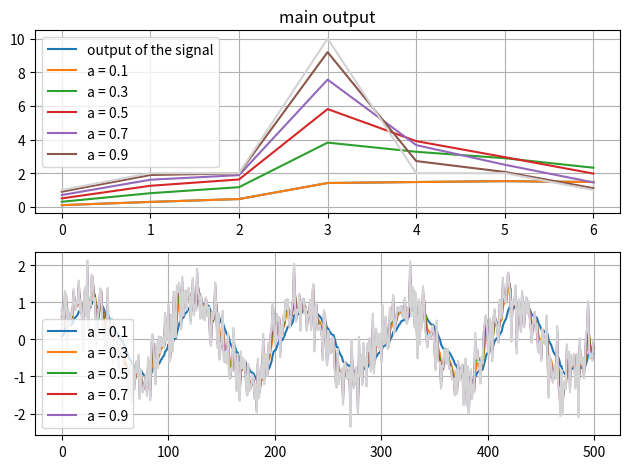

Here is the Python script that generated this plot:
''' 
consider a differencing equation:
y(n) = (1-a)*y(n-1) + a * x(n)

x(n) = [1, 2,2, 10, 2, 2, 1]
here, 0 < a < 1

observation of y(n) apply diffent value of a

'''

import numpy as np
import matplotlib.pyplot as plt


x = np.array([1, 2, 2, 10, 2, 2, 1])

a = 0.1

y = np.zeros_like(x, dtype=float)
y[0] = a * x[0]



for n in range(1, len(x)):
    y[n] = ((1-a) * y[n-1] + a * x[n])
    
    
n = np.arange(0, len(x)+1)

plt.subplot(2,1,1)
plt.plot(y, label = 'output of the signal')



a_val = [0.1, 0.3, 0.5, 0.7, 0.9]


plt.subplot(2, 1, 1)
plt.title('main output')

for a in a_val:
    y = []
    y_prev = 0  
    
    for n in range(len(x)):
        y_curr = (1 - a) * y_prev + a * x[n]
        y.append(y_curr)
        y_prev = y_curr

    plt.plot(y, label=f'a = {a}')


plt.plot(x, 'lightgray')
plt.grid(True)
plt.legend()


np.random.seed(0)
n = np.linspace(0, 0.01, 500)
input = np.sin( 2 * np.pi * 500 * n) 
x =  np.sin( 2 * np.pi * 500 * n) + 0.5 * np.random.randn(len(n))



y = np.zeros_like(x, dtype=float)
y[0] = a * x[0]

plt.subplot(2,1,2)

for a in a_val:
    y = []
    
    y_prev = 0
    for n in range(len(x)):
        y_curr = (1 - a) * y_prev + a * x[n]
        y.append(y_curr)
        y_prev = y_curr

    plt.plot(y, label=f'a = {a}')

#plt.plot(x, 'lightgray')
plt.plot(x, 'lightgray' )
plt.grid()
plt.legend()
    







plt.tight_layout()
plt.show()